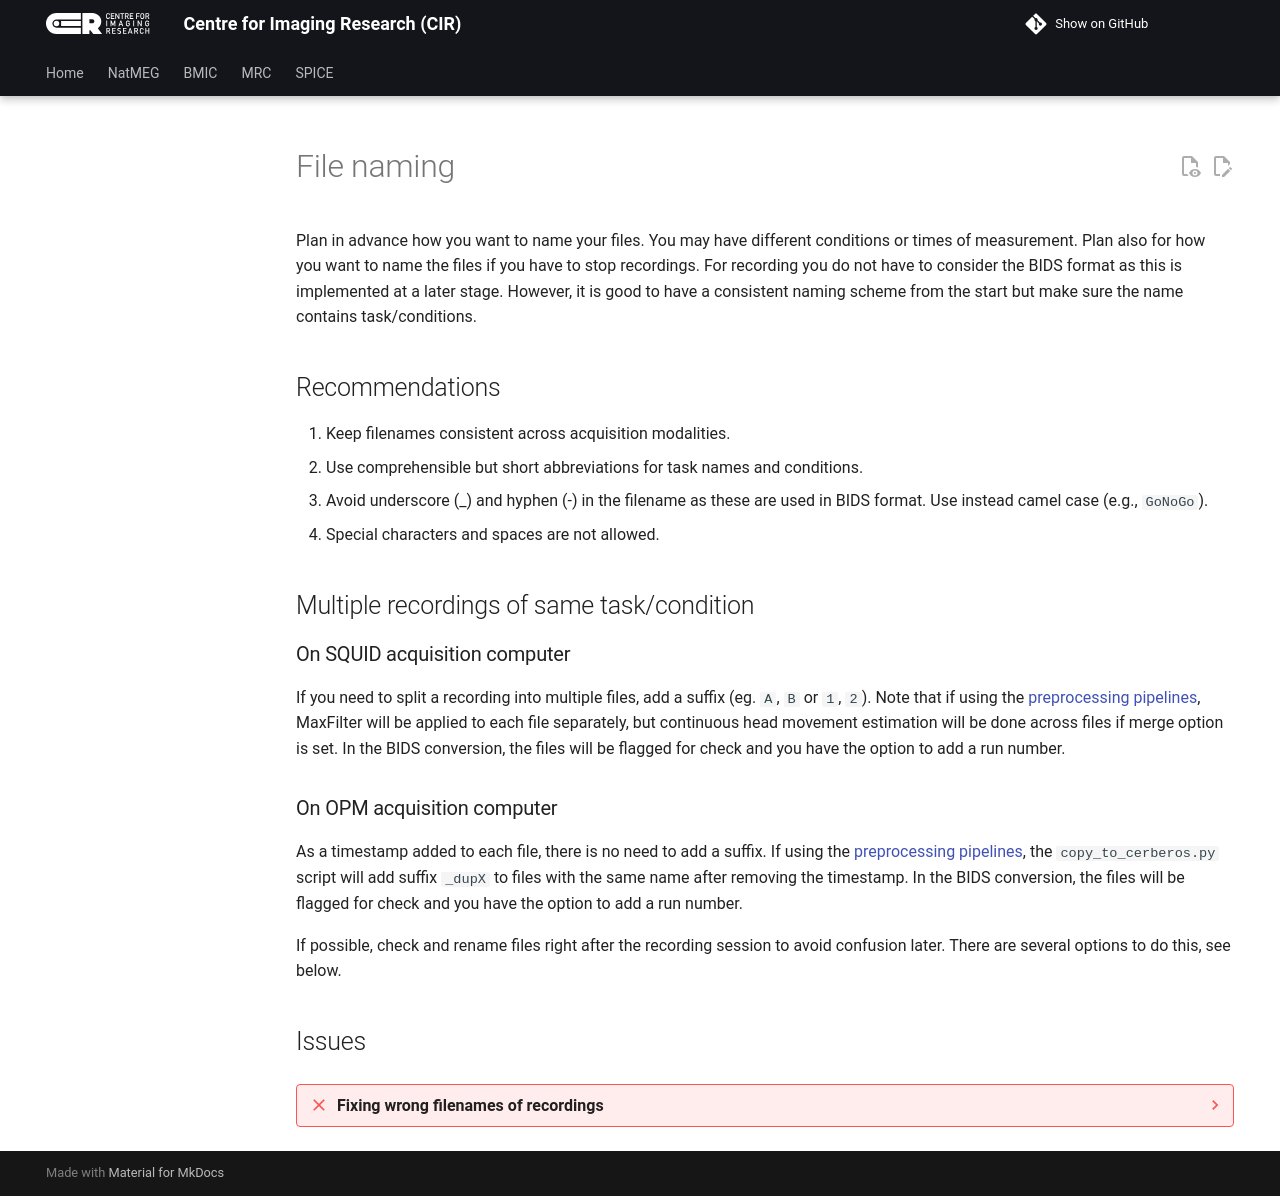

repository: k-CIR/cir-wiki · page: natmeg/other/File-naming/index.html · generator: mkdocs

---
title: File naming
---

# File naming

Plan in advance how you want to name your files. You may have different conditions or times of measurement. Plan also for how you want to name the files if you have to stop recordings. For recording you do not have to consider the BIDS format as this is implemented at a later stage. However, it is good to have a consistent naming scheme from the start but make sure the name contains task/conditions.

## Recommendations

1. Keep filenames consistent across acquisition modalities.
2. Use comprehensible but short abbreviations for task names and conditions.
3. Avoid underscore (_) and hyphen (-) in the filename as these are used in BIDS format. Use instead camel case (e.g., `GoNoGo`).
4. Special characters and spaces are not allowed.

## Multiple recordings of same task/condition

### On SQUID acquisition computer
If you need to split a recording into multiple files, add a suffix (eg. `A`, `B` or `1`, `2`). Note that if using the [preprocessing pipelines](../software/seshat.md), MaxFilter will be applied to each file separately, but continuous head movement estimation will be done across files if merge option is set. In the BIDS conversion, the files will be flagged for check and you have the option to add a run number.

### On OPM acquisition computer
As a timestamp added to each file, there is no need to add a suffix. If using the [preprocessing pipelines](../software/seshat.md), the `copy_to_cerberos.py` script will add suffix `_dupX` to files with the same name after removing the timestamp. In the BIDS conversion, the files will be flagged for check and you have the option to add a run number.

If possible, check and rename files right after the recording session to avoid confusion later. There are several options to do this, see below.

## Issues

??? failure "Fixing wrong filenames of recordings"
    One or more recordings are saved with a wrong filename.

    !!! success ""
        Rename filenames in one of these three ways:

        1. Open a terminal.
            1. Go to the data folder (replace *text* with the text that applies to your project):
                `/neuro/data/sinhue/*your_project_name*/NatMEG_*number*/*YYMMDD*`
            2. Rename the file:
                `mv *old_filename.fif* *new_filename.fif*`
            3. Press Enter.

        !!! warning ""
            Be aware that if a file with the new filename already exists, it will be overwritten with no option to recover the lost data. Rename any overlapping named file first.

        2. Open a folder window.
            1. Go to `/neuro/data/sinhue/*your_project_name*`.
            2. Right click and rename the file.

        3. Open [BeyondCompare](../software/beyond-compare.md).
            1. Open your project path.
            2. Right click and rename the file.

        !!! note ""
            Using BeyondCompare on DANA you can also rename files you have uploaded to Archive.
